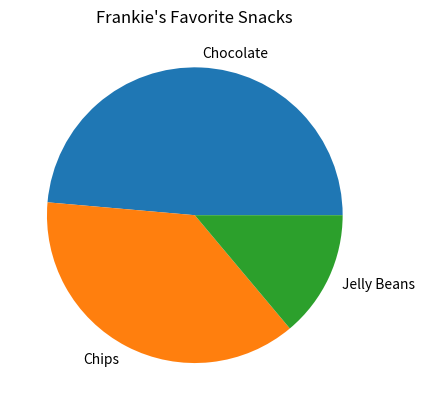

Python code for this plot:
# Import matplotlib library here
import matplotlib.pyplot as plt
# Let's rank some of our favorite snacks
snack_scores = [70, 54, 20]

slice_labels = ["Chocolate", "Chips", "Jelly Beans"]
# Let's make a pie chart!
plt.pie(snack_scores, labels=slice_labels)

# Give your pie chart a title in the quotes
plt.title("Frankie's Favorite Snacks")

# Put the name of your file in the quotes and give it a .png extension
plt.savefig("frankies_favorite_snacks.png")